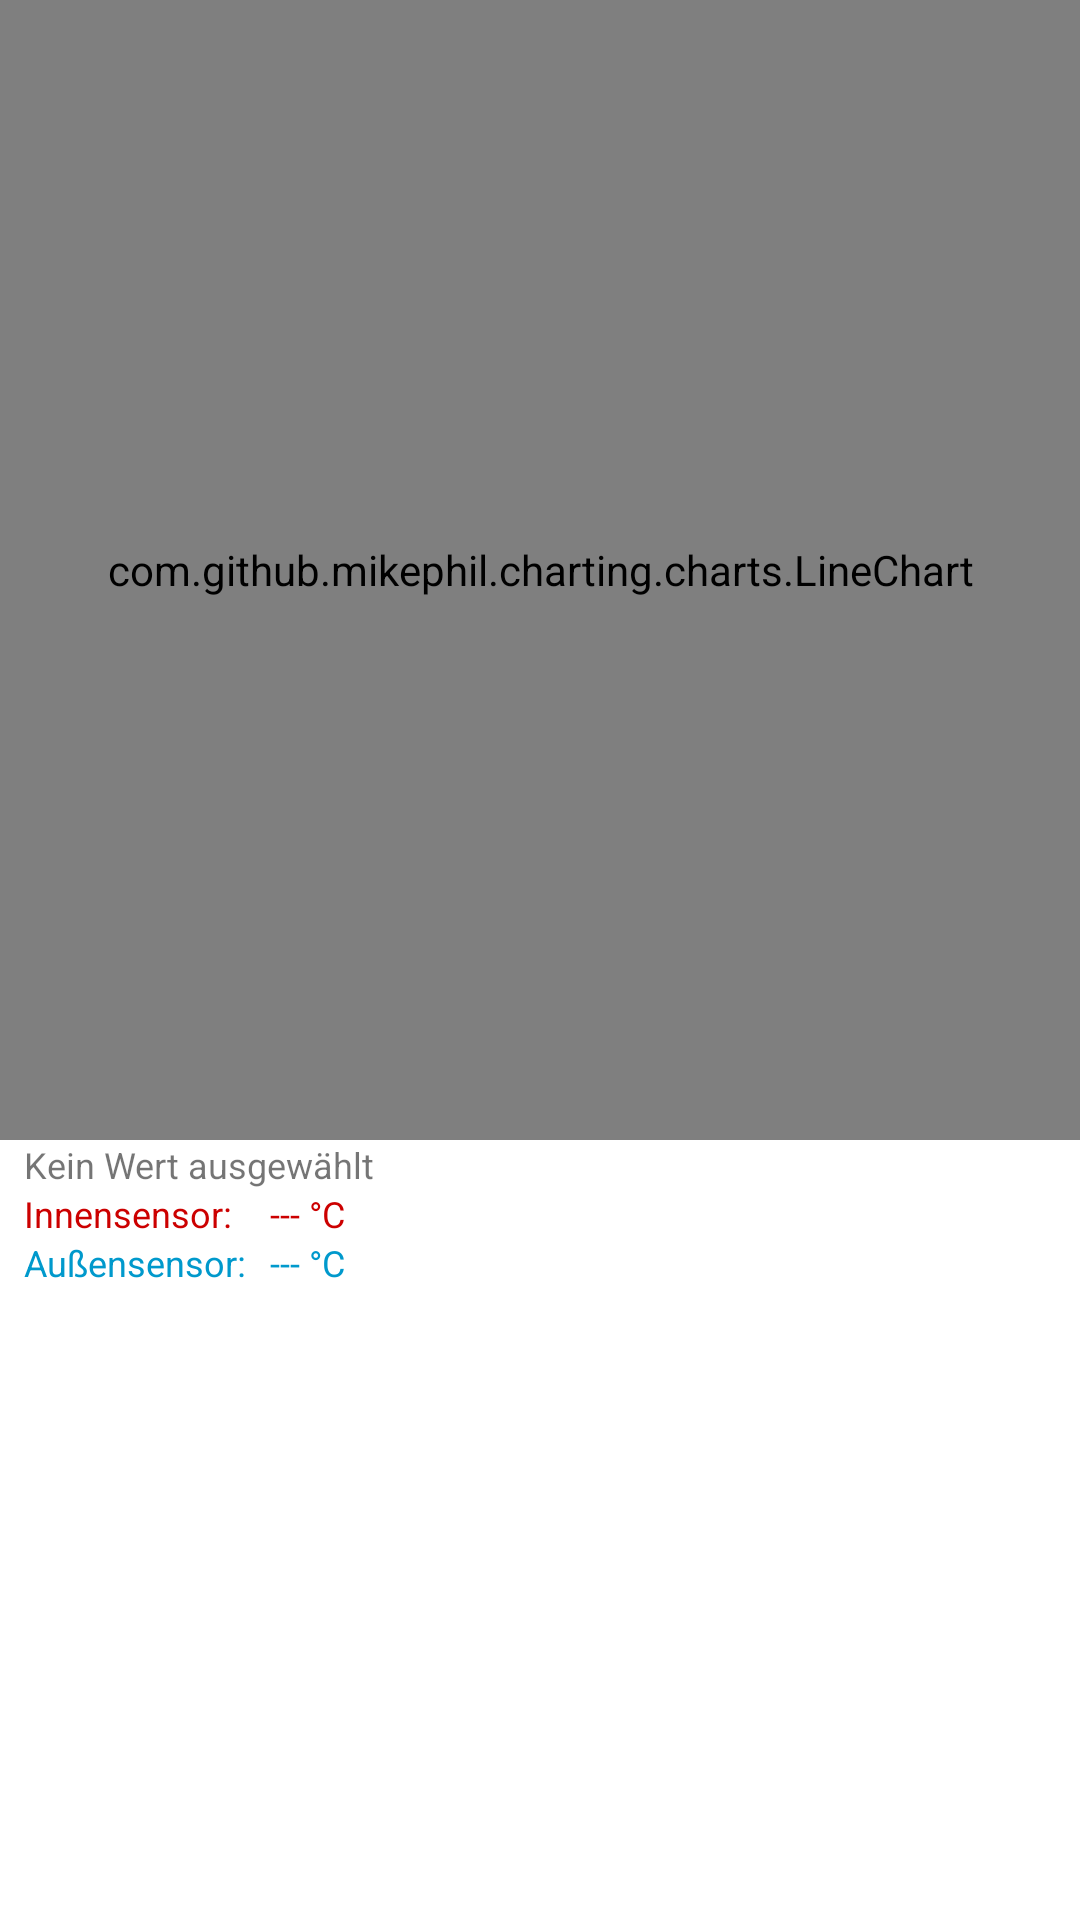

The Android layout XML behind this screen, and the referenced resources:
<!-- AndroidManifest.xml: application theme Theme.HumidityWhatch -->
<!-- res/layout/chart_fragment.xml -->
<?xml version="1.0" encoding="utf-8"?>
<androidx.constraintlayout.widget.ConstraintLayout xmlns:android="http://schemas.android.com/apk/res/android"
    xmlns:app="http://schemas.android.com/apk/res-auto"
    android:layout_width="match_parent"
    android:layout_height="match_parent"
    xmlns:tools="http://schemas.android.com/tools">

    <com.github.mikephil.charting.charts.LineChart
        android:id="@+id/chart"
        android:layout_width="match_parent"
        android:layout_height="380dp"
        app:layout_constraintEnd_toEndOf="parent"
        app:layout_constraintStart_toStartOf="parent"
        app:layout_constraintTop_toTopOf="parent" />


    <TextView
        android:id="@+id/tv_timestamp"
        android:layout_width="wrap_content"
        android:layout_height="wrap_content"
        android:text="@string/NoValueSelected"
        android:textSize="12sp"
        android:layout_marginStart="8dp"
        app:layout_constraintStart_toStartOf="parent"
        app:layout_constraintTop_toBottomOf="@+id/chart"
        tools:ignore="HardcodedText" />

    <TextView
        android:id="@+id/tvNameIn"
        android:layout_width="wrap_content"
        android:layout_height="wrap_content"
        android:text="@string/in"
        android:textColor="@android:color/holo_red_dark"
        android:textSize="12sp"
        android:layout_marginStart="8dp"
        app:layout_constraintStart_toStartOf="parent"
        app:layout_constraintTop_toBottomOf="@+id/tv_timestamp" />

    <TextView
        android:id="@+id/tv_value_in"
        android:layout_width="wrap_content"
        android:layout_height="wrap_content"
        android:text="--- °C "
        android:textColor="@android:color/holo_red_dark"
        android:textSize="12sp"
        app:layout_constraintStart_toStartOf="@+id/tv_value_out"
        app:layout_constraintTop_toBottomOf="@+id/tv_timestamp"
        tools:ignore="HardcodedText" />

    <TextView
        android:id="@+id/tvNameOut"
        android:layout_width="wrap_content"
        android:layout_height="wrap_content"
        android:text="@string/out"
        android:textColor="@android:color/holo_blue_dark"
        android:textSize="12sp"
        android:layout_marginStart="8dp"
        app:layout_constraintStart_toStartOf="parent"
        app:layout_constraintTop_toBottomOf="@+id/tvNameIn" />

    <TextView
        android:id="@+id/tv_value_out"
        android:layout_width="wrap_content"
        android:layout_height="wrap_content"
        android:layout_marginStart="8dp"
        android:text="--- °C "
        android:textColor="@android:color/holo_blue_dark"
        android:textSize="12sp"
        app:layout_constraintStart_toEndOf="@+id/tvNameOut"
        app:layout_constraintTop_toBottomOf="@+id/tv_value_in"
        tools:ignore="HardcodedText" />

</androidx.constraintlayout.widget.ConstraintLayout>
<!-- resources referenced by this layout -->
<resources>
  <string name="NoValueSelected">Kein Wert ausgewählt</string>
  <string name="in">Innensensor:</string>
  <string name="out">Außensensor:</string>
  <style name="Theme.HumidityWhatch" parent="Theme.MaterialComponents.DayNight.DarkActionBar">
          
          <item name="colorPrimary">@color/purple_500</item>
          <item name="colorPrimaryVariant">@color/purple_700</item>
          <item name="colorOnPrimary">@color/white</item>
          
          <item name="colorSecondary">@color/teal_200</item>
          <item name="colorSecondaryVariant">@color/teal_700</item>
          <item name="colorOnSecondary">@color/black</item>
          
          <item name="android:statusBarColor" tools:targetApi="l">?attr/colorPrimaryVariant</item>
          
      </style>
  <!-- not gathered from this repository: default colours our renderer supplied (Android Studio template values) -->
  <color name="purple_500">#FF6200EE</color>
  <color name="purple_700">#FF3700B3</color>
  <color name="teal_200">#FF03DAC5</color>
  <color name="teal_700">#FF018786</color>
  <color name="black">#FF000000</color>
  <color name="white">#FFFFFFFF</color>
</resources>
